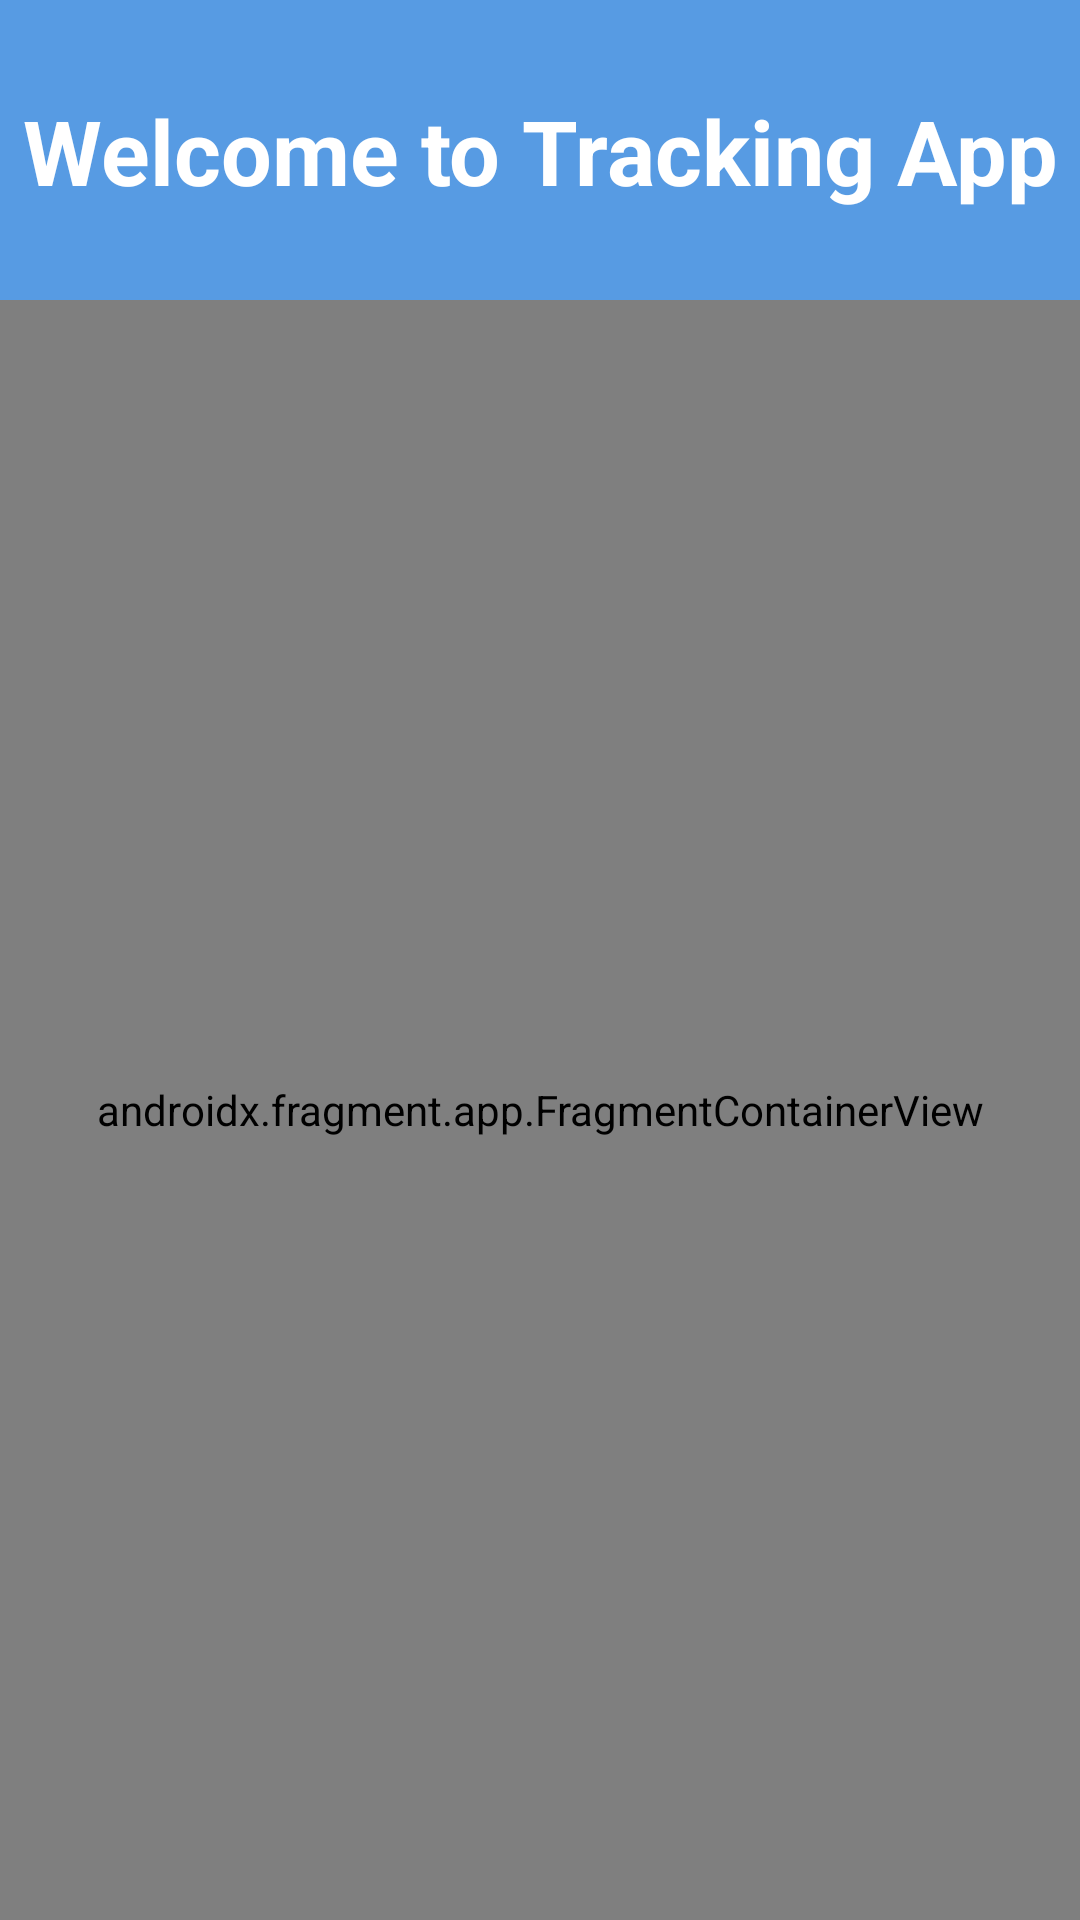

Layout XML and referenced resources for this Android screen:
<!-- AndroidManifest.xml: application theme Theme.TrackingApp -->
<!-- res/layout/activity_main.xml -->
<?xml version="1.0" encoding="utf-8"?>
<androidx.constraintlayout.widget.ConstraintLayout xmlns:android="http://schemas.android.com/apk/res/android"
    xmlns:app="http://schemas.android.com/apk/res-auto"
    xmlns:tools="http://schemas.android.com/tools"
    android:layout_width="match_parent"
    android:layout_height="match_parent"
    android:background="@color/parent_bg_color2"
    tools:context=".MainActivity"
    >

    <TextView
        android:id="@+id/textView"
        android:layout_width="0dp"
        android:layout_height="100sp"
        android:text="@string/welcome_text"
        android:textColor="@color/white"
        android:textStyle="bold"
        android:textSize="30sp"
        android:paddingTop="30sp"
        app:layout_constraintEnd_toEndOf="parent"
        android:textAlignment="center"
        app:layout_constraintStart_toStartOf="parent"
        app:layout_constraintTop_toTopOf="parent" />




    <androidx.fragment.app.FragmentContainerView
        android:id="@+id/fragment_view"
        android:name="com.example.trackingapp.loginFragment"
        android:layout_width="0dp"
        android:layout_height="0dp"
        app:layout_constraintBottom_toBottomOf="parent"
        app:layout_constraintEnd_toEndOf="parent"
        app:layout_constraintStart_toStartOf="parent"
        app:layout_constraintTop_toBottomOf="@+id/textView" />

</androidx.constraintlayout.widget.ConstraintLayout>
<!-- resources referenced by this layout -->
<resources>
  <color name="parent_bg_color2">#579BE3</color>
  <color name="white">#FFFFFFFF</color>
  <string name="welcome_text">Welcome to Tracking App</string>
  <style name="Theme.TrackingApp" parent="Base.Theme.TrackingApp" />
  <style name="Base.Theme.TrackingApp" parent="Theme.Material3.Light">
          
           <item name="colorPrimary">@color/sky_blue</item>
          <item name="titleTextColor">@android:color/white</item>
      </style>
  <color name="sky_blue">#3673AC</color>
</resources>
